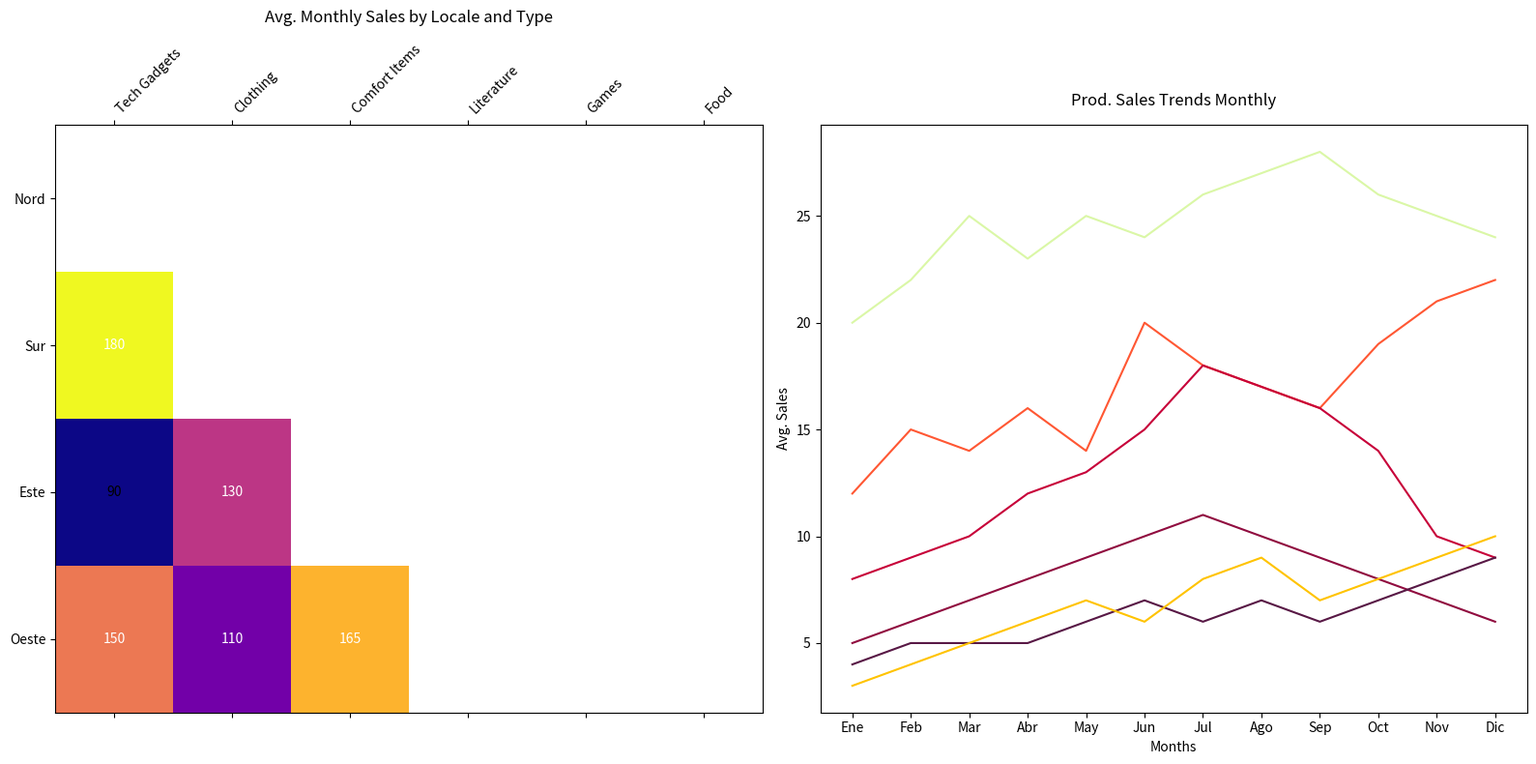

Write Python code to recreate this figure.
import matplotlib.pyplot as plt
import numpy as np

regions = ["Nord", "Sur", "Este", "Oeste"]
categories = ["Tech Gadgets", "Clothing", "Comfort Items", "Literature", "Games", "Food"]

sales_data = np.array([
    [120, 140, 130, 90, 60, 150],
    [180, 160, 115, 80, 110, 130],
    [90, 130, 140, 100, 90, 120],
    [150, 110, 165, 95, 100, 140],
])

months = ["Ene", "Feb", "Mar", "Abr", "May", "Jun", "Jul", "Ago", "Sep", "Oct", "Nov", "Dic"]
product_trends = {
    "Tech Gadgets": [12, 15, 14, 16, 14, 20, 18, 17, 16, 19, 21, 22],
    "Clothing": [8, 9, 10, 12, 13, 15, 18, 17, 16, 14, 10, 9],
    "Comfort Items": [5, 6, 7, 8, 9, 10, 11, 10, 9, 8, 7, 6],
    "Literature": [4, 5, 5, 5, 6, 7, 6, 7, 6, 7, 8, 9],
    "Games": [3, 4, 5, 6, 7, 6, 8, 9, 7, 8, 9, 10],
    "Food": [20, 22, 25, 23, 25, 24, 26, 27, 28, 26, 25, 24],
}

trend_data = np.array([product_trends[category] for category in categories])

fig, (ax1, ax2) = plt.subplots(1, 2, figsize=(16, 8))
mask = np.triu(np.ones_like(sales_data, dtype=bool))

cax = ax1.matshow(np.where(mask, np.nan, sales_data), cmap='plasma', aspect='auto')
ax1.set_xticks(np.arange(len(categories)))
ax1.set_yticks(np.arange(len(regions)))
ax1.set_xticklabels(categories, rotation=45, ha='left')
ax1.set_yticklabels(regions)

ax1.set_title('Avg. Monthly Sales by Locale and Type', pad=15)

for i in range(sales_data.shape[0]):
    for j in range(sales_data.shape[1]):
        if not mask[i, j]:
            ax1.text(j, i, f"{sales_data[i, j]:.0f}", ha='center', va='center', 
                     color='white' if sales_data[i, j] > 100 else 'black')

colors = ['#FF5733', '#C70039', '#900C3F', '#581845', '#FFC300', '#DAF7A6']
for idx, (trend, color) in enumerate(zip(trend_data, colors)):
    ax2.plot(months, trend, color=color)

ax2.set_title('Prod. Sales Trends Monthly', pad=15)
ax2.set_xlabel('Months')
ax2.set_ylabel('Avg. Sales')

plt.tight_layout()
plt.show()
